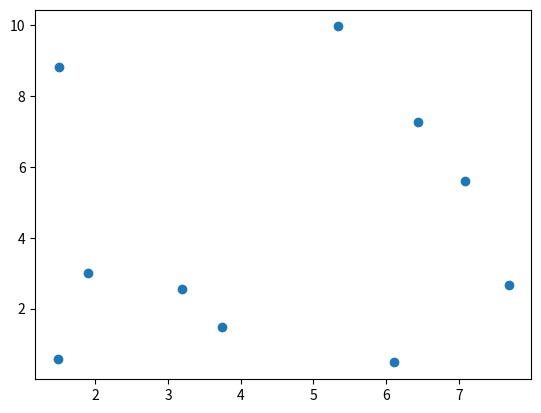

Here is the Python script that generated this plot:
# This code genertes a VST(Visual Stigmergy Table) that consist of the robot ID and the distance of it from all the other robots
import numpy as np
import matplotlib.pyplot as plt
import random

num_robots = 10 # Setting the number of robots
VST_list = np.zeros((num_robots, num_robots)) # (Distance from each robot, number of data due to robots)
VST = {} 

X = [1, 2, 3, 4, 5, 6, 7, 8, 9, 10]
Y = [1, 2, 3, 5, 5, 6, 7, 8, 9, 10]

# Randomising the choice of coordinates of the robots

for i in range(len(X)): 
    X[i] = random.uniform(0 , 10)
for i in range(len(Y)):
    Y[i] = random.uniform(0 , 10)

X = list(np.around(X,4))
Y = list(np.around(Y,4))

# Finding the distance from their neighbours
for i in range(num_robots):
    for j in range(num_robots):
        if j!=i:
            VST_list[i][j] = round(np.sqrt((Y[i]-Y[j])**2 + (X[i]- X[j])**2), 4)

VST_i= []                         

# Removing the distance from itself i.e. 0
for k in range(len(VST_list)):
    li_te = list(VST_list[k])
    li_te.pop(k)
    VST_i.append(li_te) 

# Adding scaled Gaussian noise to the data
for i in range(len(VST_i)):
    for j in range(len(VST_i[i])):
        gaussian_noise = round(np.random.normal(0, 0.4), 4)
        scaling_factor = j/round(10*np.sqrt(2), 4)
        VST_i[i][j] += round(gaussian_noise * scaling_factor, 4)

# Adding the data to the VST dictionary
for i in range(len(VST_i)):
    VST_i[i] = [ round(elem, 4) for elem in VST_i[i] ]
    VST[f'{i}_dist'] = VST_i[i]

# Printing the original coordinates of the robots
print("X", X)
print("Y", Y)

# Plotting the original coordintes of the robots
plt.figure(1)
plt.scatter(X,Y)
